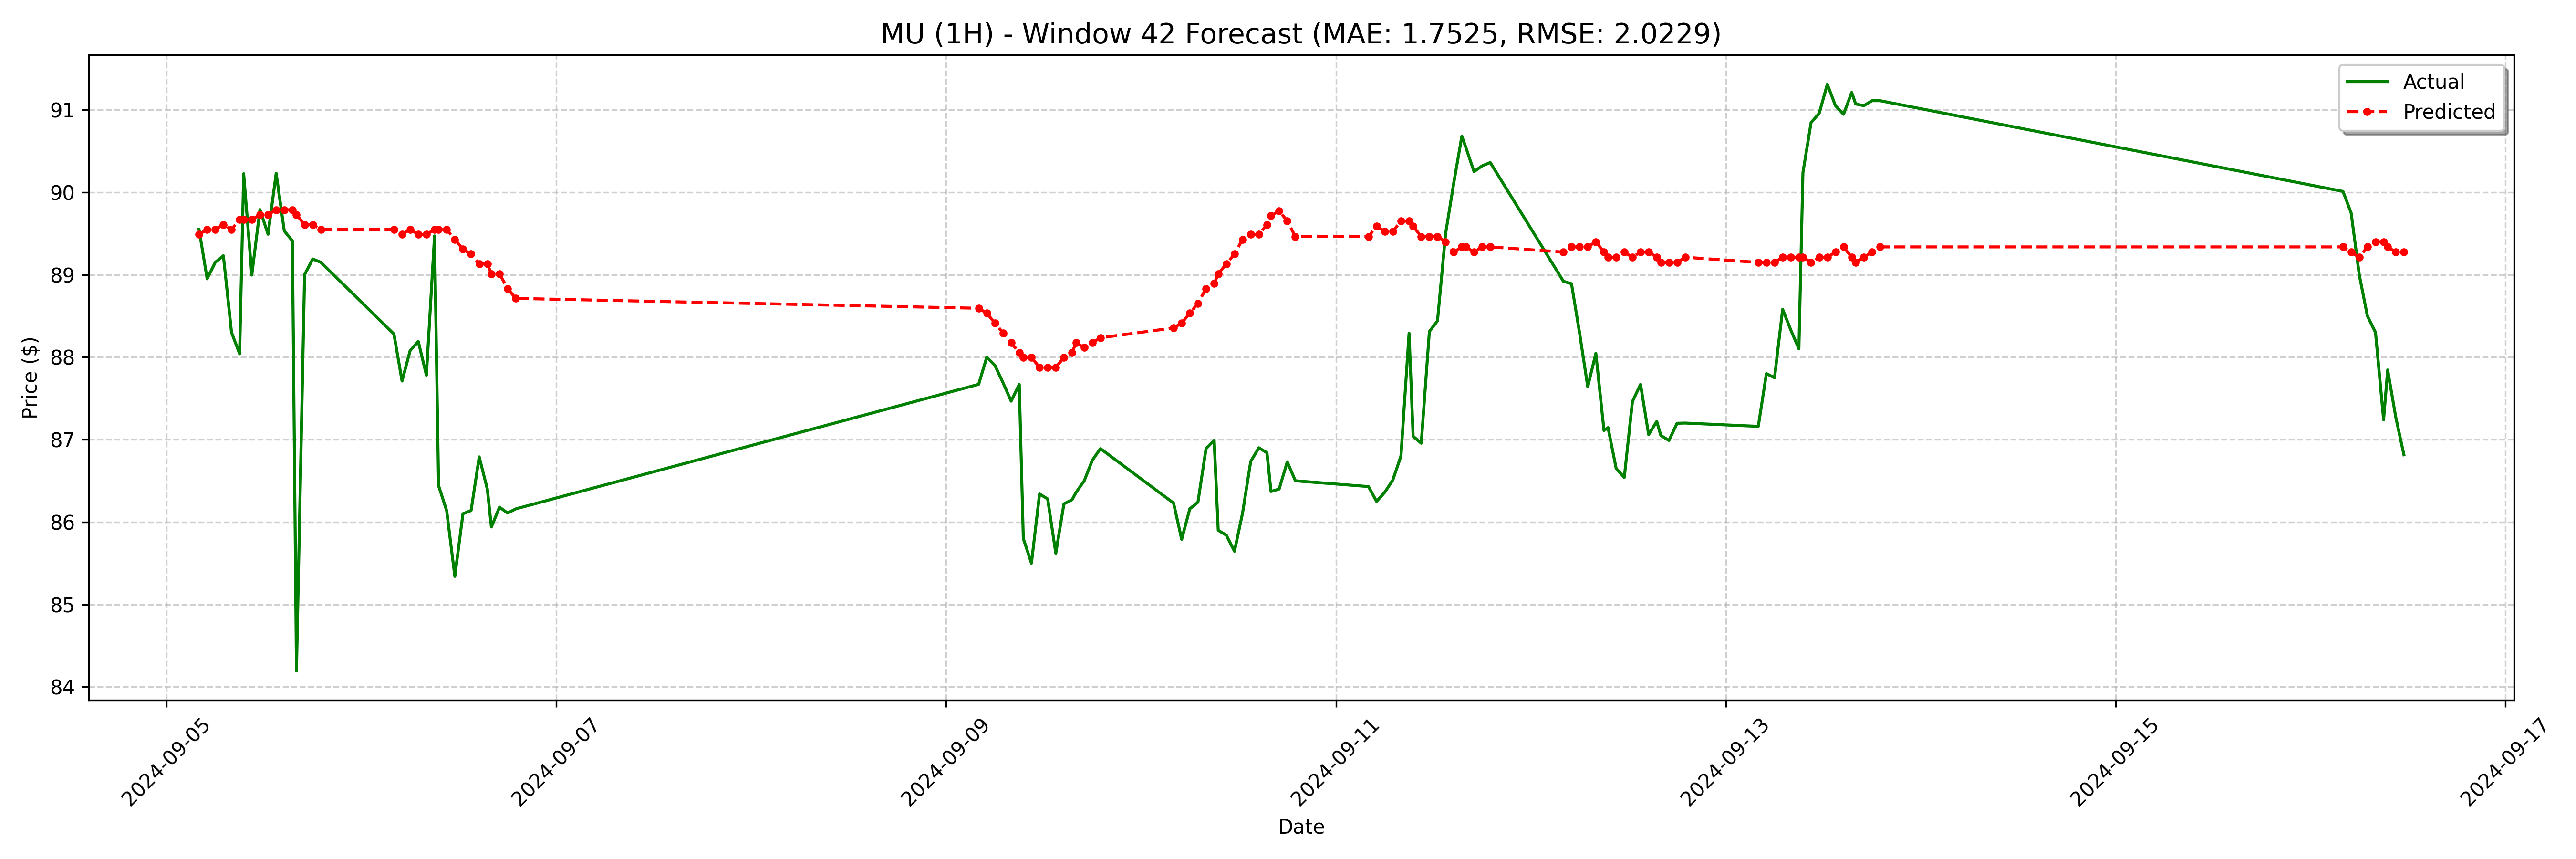

The data file committed next to this chart (first rows):
date, actual, forecast
2024-09-05 04:00:00-04:00, 89.55, 89.49
2024-09-05 05:00:00-04:00, 88.95, 89.55
2024-09-05 06:00:00-04:00, 89.15, 89.55
2024-09-05 07:00:00-04:00, 89.23, 89.61
2024-09-05 08:00:00-04:00, 88.3, 89.55
2024-09-05 09:00:00-04:00, 88.04, 89.67
2024-09-05 09:30:00-04:00, 90.22, 89.67
2024-09-05 10:30:00-04:00, 89, 89.67
2024-09-05 11:30:00-04:00, 89.79, 89.73
2024-09-05 12:30:00-04:00, 89.49, 89.73
2024-09-05 13:30:00-04:00, 90.23, 89.79
2024-09-05 14:30:00-04:00, 89.53, 89.79
2024-09-05 15:30:00-04:00, 89.41, 89.79
2024-09-05 16:00:00-04:00, 84.19, 89.73
2024-09-05 17:00:00-04:00, 89.0, 89.61
2024-09-05 18:00:00-04:00, 89.19, 89.61
2024-09-05 19:00:00-04:00, 89.15, 89.55
2024-09-06 04:00:00-04:00, 88.28, 89.55
2024-09-06 05:00:00-04:00, 87.71, 89.49
2024-09-06 06:00:00-04:00, 88.08, 89.55
2024-09-06 07:00:00-04:00, 88.19, 89.49
2024-09-06 08:00:00-04:00, 87.78, 89.49
2024-09-06 09:00:00-04:00, 89.47, 89.55
2024-09-06 09:30:00-04:00, 86.44, 89.55
2024-09-06 10:30:00-04:00, 86.14, 89.55
2024-09-06 11:30:00-04:00, 85.34, 89.43
2024-09-06 12:30:00-04:00, 86.1, 89.31
2024-09-06 13:30:00-04:00, 86.14, 89.25
2024-09-06 14:30:00-04:00, 86.79, 89.13
2024-09-06 15:30:00-04:00, 86.4, 89.13
2024-09-06 16:00:00-04:00, 85.94, 89.01
2024-09-06 17:00:00-04:00, 86.18, 89.01
2024-09-06 18:00:00-04:00, 86.11, 88.83
2024-09-06 19:00:00-04:00, 86.16, 88.71
2024-09-09 04:00:00-04:00, 87.67, 88.59
2024-09-09 05:00:00-04:00, 88.0, 88.53
2024-09-09 06:00:00-04:00, 87.9, 88.41
2024-09-09 07:00:00-04:00, 87.69, 88.29
2024-09-09 08:00:00-04:00, 87.47, 88.17
2024-09-09 09:00:00-04:00, 87.67, 88.06
2024-09-09 09:30:00-04:00, 85.8, 88
2024-09-09 10:30:00-04:00, 85.5, 88
2024-09-09 11:30:00-04:00, 86.34, 87.88
2024-09-09 12:30:00-04:00, 86.28, 87.88
2024-09-09 13:30:00-04:00, 85.62, 87.88
2024-09-09 14:30:00-04:00, 86.22, 88
2024-09-09 15:30:00-04:00, 86.27, 88.06
2024-09-09 16:00:00-04:00, 86.36, 88.17
2024-09-09 17:00:00-04:00, 86.5, 88.12
2024-09-09 18:00:00-04:00, 86.75, 88.17
2024-09-09 19:00:00-04:00, 86.89, 88.23
2024-09-10 04:00:00-04:00, 86.23, 88.35
2024-09-10 05:00:00-04:00, 85.79, 88.41
2024-09-10 06:00:00-04:00, 86.16, 88.53
2024-09-10 07:00:00-04:00, 86.24, 88.65
2024-09-10 08:00:00-04:00, 86.89, 88.83
2024-09-10 09:00:00-04:00, 86.99, 88.89
2024-09-10 09:30:00-04:00, 85.9, 89.01
2024-09-10 10:30:00-04:00, 85.84, 89.13
2024-09-10 11:30:00-04:00, 85.64, 89.25
... 68 more rows
